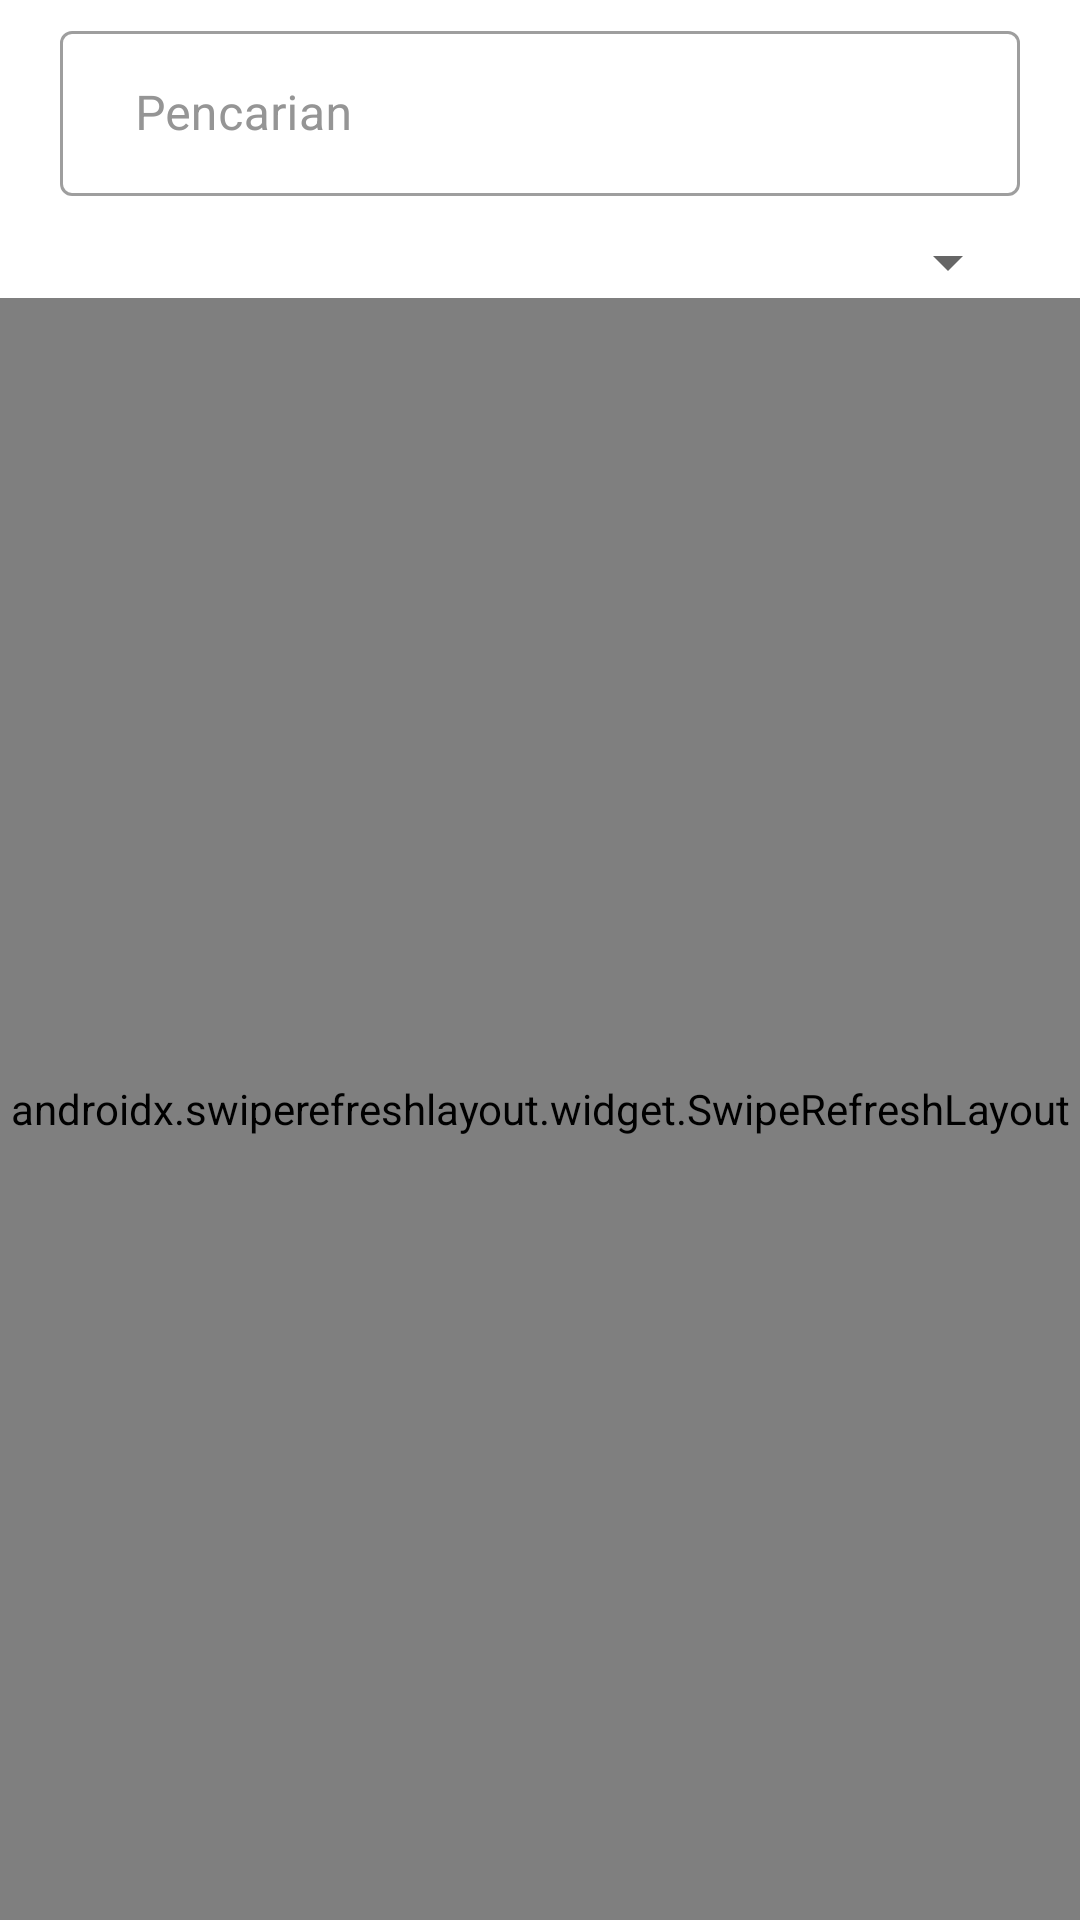

This screen was rendered from an Android layout file. Write that file and the resources it references.
<!-- AndroidManifest.xml: application theme Theme.KidCare -->
<!-- res/layout/fragment_search.xml -->
<?xml version="1.0" encoding="utf-8"?>
<RelativeLayout xmlns:android="http://schemas.android.com/apk/res/android"
    xmlns:app="http://schemas.android.com/apk/res-auto"
    xmlns:tools="http://schemas.android.com/tools"
    android:layout_width="match_parent"
    android:layout_height="match_parent">







    <androidx.swiperefreshlayout.widget.SwipeRefreshLayout
        android:id="@+id/swipeRefreshLayout"
        android:layout_width="match_parent"
        android:layout_height="match_parent"
        android:layout_below="@+id/bt_sort">

        <androidx.recyclerview.widget.RecyclerView
            android:id="@+id/rv_search"
            android:layout_width="match_parent"
            android:layout_height="match_parent" />


    </androidx.swiperefreshlayout.widget.SwipeRefreshLayout>

    <TextView
        android:id="@+id/tv_daycare_not_found"
        android:layout_width="wrap_content"
        android:layout_height="wrap_content"
        android:layout_centerInParent="true"
        android:text="Data Daycare Tidak Ditemukan"
        android:textAlignment="center"
        android:textSize="20dp"
        android:textStyle="bold"
        android:visibility="invisible">

    </TextView>

    <TextView
        android:id="@+id/tv_pull_to_refresh"
        android:layout_width="wrap_content"
        android:layout_height="wrap_content"
        android:layout_below="@+id/iv_down_arrow"
        android:layout_centerHorizontal="true"
        android:layout_marginTop="10dp"
        android:text="Tarik untuk menyegarkan"
        android:textAlignment="center"
        android:textColor="@color/black"
        android:textSize="16dp"
        android:visibility="invisible">

    </TextView>

    <ImageView
        android:id="@+id/iv_down_arrow"
        android:layout_width="wrap_content"
        android:layout_height="wrap_content"
        android:layout_below="@+id/bt_sort"
        android:layout_centerHorizontal="true"
        android:src="@drawable/ic_baseline_arrow_downward_48"
        android:visibility="invisible">

    </ImageView>

    <LinearLayout
        android:id="@+id/bt_sort"
        android:layout_width="wrap_content"
        android:layout_height="wrap_content"
        android:layout_below="@+id/et_searchLayout"
        android:layout_alignParentRight="true"
        android:layout_marginTop="10dp"
        android:layout_marginRight="20dp">
        
        
        
        

        
        
        
        
        
        
        
        <Spinner
            android:id="@+id/spinner_sort"
            android:layout_width="wrap_content"
            android:layout_height="wrap_content" />
    </LinearLayout>

    <com.google.android.material.textfield.TextInputLayout

        android:id="@+id/et_searchLayout"
        style="@style/Widget.MaterialComponents.TextInputLayout.OutlinedBox"
        android:layout_width="match_parent"
        android:layout_height="wrap_content"
        android:layout_marginStart="20dp"
        android:layout_marginLeft="20dp"
        android:layout_marginTop="5dp"
        android:layout_marginEnd="20dp"
        android:layout_marginRight="20dp"
        android:textColorHint="#959595">

        <com.google.android.material.textfield.TextInputEditText
            android:id="@+id/et_search"
            android:layout_width="match_parent"
            android:layout_height="55dp"
            android:hint="Pencarian"
            android:inputType="textEmailAddress"
            android:paddingStart="25dp"
            android:paddingLeft="25dp" />

    </com.google.android.material.textfield.TextInputLayout>


</RelativeLayout>
<!-- resources referenced by this layout -->
<resources>
  <color name="black">#FF000000</color>
  <!-- drawable ic_baseline_arrow_downward_48 (drawable) -->
  <vector android:height="48dp" android:tint="#343434"
      android:viewportHeight="24" android:viewportWidth="24"
      android:width="48dp" xmlns:android="http://schemas.android.com/apk/res/android">
      <path android:fillColor="@android:color/white" android:pathData="M20,12l-1.41,-1.41L13,16.17V4h-2v12.17l-5.58,-5.59L4,12l8,8 8,-8z"/>
  </vector>
  <!-- drawable ic_baseline_sort_24_black (drawable) -->
  <vector android:autoMirrored="true" android:height="24dp"
      android:tint="#343434" android:viewportHeight="24"
      android:viewportWidth="24" android:width="24dp" xmlns:android="http://schemas.android.com/apk/res/android">
      <path android:fillColor="@android:color/white" android:pathData="M3,18h6v-2L3,16v2zM3,6v2h18L21,6L3,6zM3,13h12v-2L3,11v2z"/>
  </vector>
  <!-- drawable search_bg_missing: png bitmap (drawable-v24, 49407 bytes) -->
  <style name="Theme.KidCare" parent="Theme.MaterialComponents.Light.NoActionBar">
          
          <item name="colorPrimary">#F2893C</item>
          <item name="colorPrimaryVariant">#d35400</item>
          <item name="colorOnPrimary">@color/white</item>
          
          <item name="colorSecondary">#F2893C</item>
          <item name="colorSecondaryVariant">#d35400</item>
          <item name="colorOnSecondary">@color/white</item>
          
          <item name="android:statusBarColor" tools:targetApi="l">?attr/colorPrimaryVariant</item>
          
          <item name="android:forceDarkAllowed" tools:targetApi="q">false</item>
          <item name="windowActionBar">false</item>
          <item name="windowNoTitle">true</item>
      </style>
  <color name="white">#FFFFFFFF</color>
</resources>
